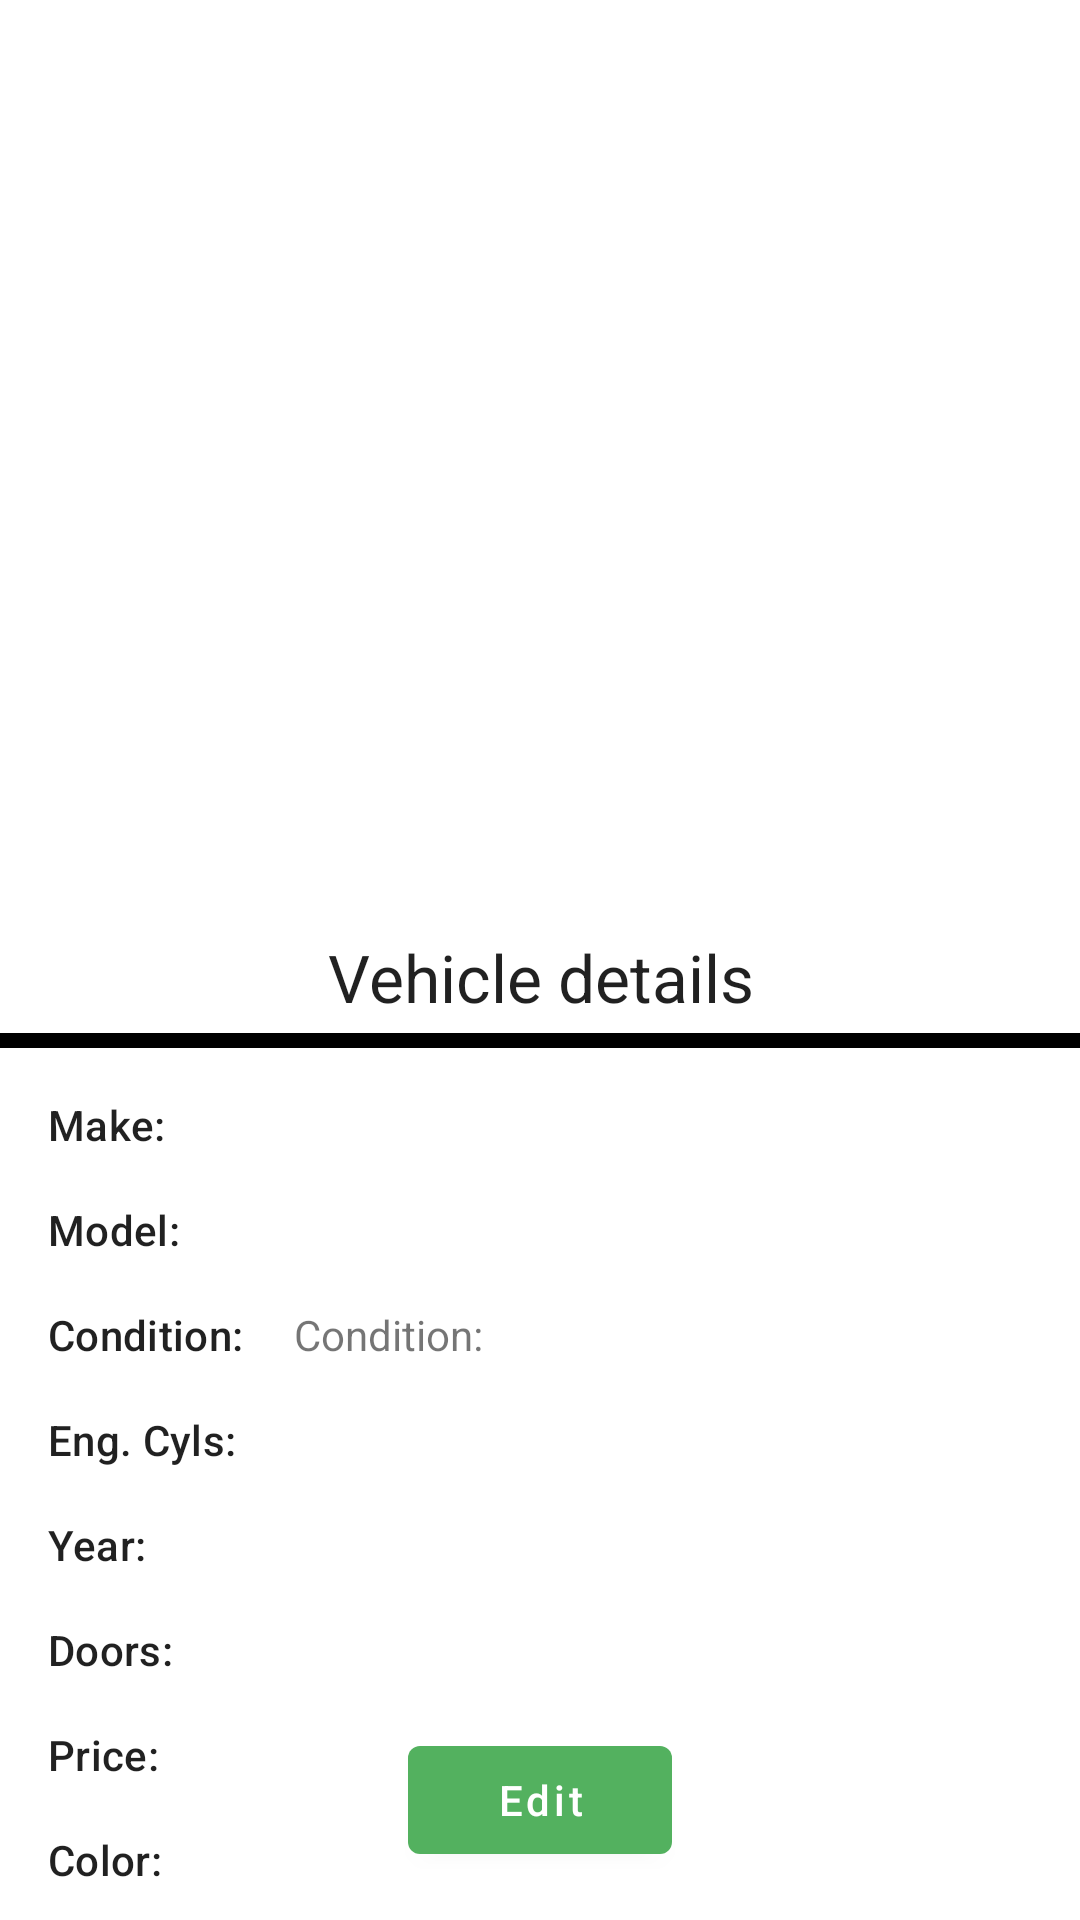

Here is an Android app screen rendered from its layout file. Give the layout XML and the strings, colors and styles it references.
<!-- AndroidManifest.xml: application theme Theme.CarManager -->
<!-- res/layout/activity_vehicle.xml -->
<?xml version="1.0" encoding="utf-8"?>
<androidx.constraintlayout.widget.ConstraintLayout xmlns:android="http://schemas.android.com/apk/res/android"
    xmlns:app="http://schemas.android.com/apk/res-auto"
    xmlns:tools="http://schemas.android.com/tools"
    android:layout_width="match_parent"
    android:layout_height="match_parent"
    tools:context=".ui.VehicleActivity">

    <ImageView
        android:id="@+id/imageView"
        android:layout_width="250dp"
        android:layout_height="250dp"
        android:layout_marginTop="45dp"
        app:layout_constraintEnd_toEndOf="parent"
        app:layout_constraintStart_toStartOf="parent"
        app:layout_constraintTop_toTopOf="parent"
        tools:srcCompat="@tools:sample/avatars" />

    <com.google.android.material.textview.MaterialTextView
        android:id="@+id/text_details"
        android:layout_width="0dp"
        android:layout_height="wrap_content"
        android:layout_marginTop="16dp"
        android:gravity="center"
        android:text="@string/vehicle_details"
        android:textAppearance="@style/TextAppearance.Material3.TitleLarge"
        app:layout_constraintEnd_toEndOf="parent"
        app:layout_constraintStart_toStartOf="parent"
        app:layout_constraintTop_toBottomOf="@id/imageView" />

    <View
        android:id="@+id/line"
        android:layout_width="match_parent"
        android:layout_height="5dp"
        android:layout_marginVertical="4dp"
        android:background="@color/black"
        app:layout_constraintEnd_toEndOf="parent"
        app:layout_constraintStart_toStartOf="parent"
        app:layout_constraintTop_toBottomOf="@id/text_details" />

    <ScrollView
        android:id="@+id/scrollView"
        android:layout_width="0dp"
        android:layout_height="wrap_content"
        app:layout_constraintBottom_toBottomOf="parent"
        app:layout_constraintEnd_toEndOf="parent"
        app:layout_constraintHorizontal_bias="0.0"
        app:layout_constraintStart_toStartOf="parent"
        app:layout_constraintTop_toBottomOf="@id/line"
        app:layout_constraintVertical_bias="0.0">


        <androidx.constraintlayout.widget.ConstraintLayout
            android:id="@+id/layout_fields"
            android:layout_width="match_parent"
            android:layout_height="wrap_content"
            android:padding="16dp">

            <TextView
                android:id="@+id/makeLabelTextView"
                style="@style/TextAppearance.Material3.TitleSmall"
                android:layout_width="0dp"
                android:layout_height="wrap_content"
                android:text="@string/make"
                app:layout_constraintEnd_toStartOf="@+id/guideline"
                app:layout_constraintHorizontal_bias="0.1"
                app:layout_constraintStart_toStartOf="parent"
                app:layout_constraintTop_toTopOf="parent" />

            <TextView
                android:id="@+id/makeValue"
                android:layout_width="0dp"
                android:layout_height="wrap_content"
                app:layout_constraintEnd_toEndOf="parent"
                app:layout_constraintStart_toStartOf="@+id/guideline"
                app:layout_constraintTop_toTopOf="@id/makeLabelTextView"
                tools:text="Toyota" />

            <TextView
                android:id="@+id/modelLabelTextView"
                style="@style/TextAppearance.Material3.TitleSmall"
                android:layout_width="0dp"
                android:layout_height="wrap_content"
                android:layout_marginVertical="16dp"
                android:text="@string/model"
                app:layout_constraintEnd_toStartOf="@+id/guideline"
                app:layout_constraintHorizontal_bias="0.1"
                app:layout_constraintStart_toStartOf="parent"
                app:layout_constraintTop_toBottomOf="@id/makeLabelTextView" />

            <TextView
                android:id="@+id/modelValue"
                android:layout_width="0dp"
                android:layout_height="wrap_content"
                app:layout_constraintEnd_toEndOf="parent"
                app:layout_constraintStart_toStartOf="@+id/guideline"
                app:layout_constraintTop_toTopOf="@id/modelLabelTextView"
                tools:text="model" />

            <TextView
                android:id="@+id/conditionLabel"
                android:layout_width="0dp"
                android:layout_height="wrap_content"
                android:layout_marginVertical="16dp"
                android:text="@string/condition"
                android:textAppearance="@style/TextAppearance.Material3.TitleSmall"
                app:layout_constraintEnd_toStartOf="@+id/guideline"
                app:layout_constraintStart_toStartOf="@+id/modelLabelTextView"
                app:layout_constraintTop_toBottomOf="@+id/modelLabelTextView" />

            <TextView
                android:id="@+id/conditionValue"
                android:layout_width="0dp"
                android:layout_height="wrap_content"
                android:text="@string/condition"
                app:layout_constraintEnd_toEndOf="parent"
                app:layout_constraintStart_toStartOf="@+id/guideline"
                app:layout_constraintTop_toTopOf="@+id/conditionLabel" />

            <androidx.constraintlayout.widget.Guideline
                android:id="@+id/guideline"
                android:layout_width="wrap_content"
                android:layout_height="wrap_content"
                android:orientation="vertical"
                app:layout_constraintGuide_percent="0.25" />

            <TextView
                android:id="@+id/labelEngine"
                android:layout_width="0dp"
                android:layout_height="wrap_content"
                android:layout_marginTop="16dp"
                android:text="@string/eng_cyls"
                android:textAppearance="@style/TextAppearance.Material3.TitleSmall"
                app:layout_constraintEnd_toStartOf="@+id/guideline"
                app:layout_constraintStart_toStartOf="parent"
                app:layout_constraintTop_toBottomOf="@+id/conditionLabel" />

            <TextView
                android:id="@+id/engineValue"
                android:layout_width="0dp"
                android:layout_height="wrap_content"
                app:layout_constraintEnd_toEndOf="parent"
                app:layout_constraintStart_toStartOf="@+id/guideline"
                app:layout_constraintTop_toTopOf="@+id/labelEngine"
                tools:text="@string/eng_cyls" />


            <TextView
                android:id="@+id/labelYear"
                android:layout_width="0dp"
                android:layout_height="wrap_content"
                android:layout_marginTop="16dp"
                android:text="@string/year"
                android:textAppearance="@style/TextAppearance.Material3.TitleSmall"
                app:layout_constraintEnd_toStartOf="@+id/guideline"
                app:layout_constraintStart_toStartOf="@+id/labelEngine"
                app:layout_constraintTop_toBottomOf="@+id/labelEngine" />

            <TextView
                android:id="@+id/yearValue"
                android:layout_width="0dp"
                android:layout_height="wrap_content"
                app:layout_constraintEnd_toEndOf="parent"
                app:layout_constraintStart_toStartOf="@+id/guideline"
                app:layout_constraintTop_toTopOf="@+id/labelYear"
                tools:text="@string/year" />

            <TextView
                android:id="@+id/labelDoors"
                android:layout_width="0dp"
                android:layout_height="wrap_content"
                android:layout_marginTop="16dp"
                android:text="@string/doors"
                android:textAppearance="@style/TextAppearance.Material3.TitleSmall"
                app:layout_constraintEnd_toStartOf="@+id/guideline"
                app:layout_constraintStart_toStartOf="parent"
                app:layout_constraintTop_toBottomOf="@id/labelYear" />

            <TextView
                android:id="@+id/doorsValue"
                android:layout_width="0dp"
                android:layout_height="wrap_content"
                app:layout_constraintEnd_toEndOf="parent"
                app:layout_constraintStart_toStartOf="@+id/guideline"
                app:layout_constraintTop_toTopOf="@+id/labelDoors"
                tools:text="@string/doors" />

            <TextView
                android:id="@+id/labelPrice"
                android:layout_width="0dp"
                android:layout_height="wrap_content"
                android:layout_marginTop="16dp"
                android:text="@string/price"
                android:textAppearance="@style/TextAppearance.Material3.TitleSmall"
                app:layout_constraintEnd_toStartOf="@+id/guideline"
                app:layout_constraintStart_toStartOf="parent"
                app:layout_constraintTop_toBottomOf="@+id/labelDoors" />

            <TextView
                android:id="@+id/priceValue"
                android:layout_width="0dp"
                android:layout_height="wrap_content"
                app:layout_constraintEnd_toEndOf="parent"
                app:layout_constraintStart_toStartOf="@+id/guideline"
                app:layout_constraintTop_toTopOf="@+id/labelPrice"
                tools:text="@string/price" />

            <TextView
                android:id="@+id/labelColor"
                android:layout_width="0dp"
                android:layout_height="wrap_content"
                android:layout_marginTop="16dp"
                android:text="@string/color"
                android:textAppearance="@style/TextAppearance.Material3.TitleSmall"
                app:layout_constraintEnd_toStartOf="@+id/guideline"
                app:layout_constraintStart_toStartOf="parent"
                app:layout_constraintTop_toBottomOf="@+id/labelPrice" />

            <TextView
                android:id="@+id/colorValue"
                android:layout_width="0dp"
                android:layout_height="wrap_content"
                app:layout_constraintEnd_toEndOf="parent"
                app:layout_constraintStart_toStartOf="@+id/guideline"
                app:layout_constraintTop_toTopOf="@+id/labelColor"
                tools:text="@string/color" />

            <TextView
                android:id="@+id/labelDateSold"
                android:layout_width="0dp"
                android:layout_height="wrap_content"
                android:layout_marginTop="16dp"
                android:text="@string/date_sold"
                android:textAppearance="@style/TextAppearance.Material3.TitleSmall"
                app:layout_constraintEnd_toStartOf="@+id/guideline"
                app:layout_constraintStart_toStartOf="parent"
                app:layout_constraintTop_toBottomOf="@+id/labelColor" />

            <TextView
                android:id="@+id/dateSoldValue"
                android:layout_width="0dp"
                android:layout_height="wrap_content"
                app:layout_constraintEnd_toEndOf="parent"
                app:layout_constraintStart_toStartOf="@+id/guideline"
                app:layout_constraintTop_toTopOf="@+id/labelDateSold"
                tools:text="@string/date_sold" />

        </androidx.constraintlayout.widget.ConstraintLayout>

    </ScrollView>

    <com.google.android.material.button.MaterialButton
        android:id="@+id/buttonEdit"
        android:layout_width="wrap_content"
        android:layout_height="wrap_content"
        app:layout_constraintBottom_toBottomOf="parent"
        app:layout_constraintStart_toStartOf="parent"
        app:layout_constraintEnd_toEndOf="parent"
        android:textAllCaps="false"
        android:text="@string/edit"
        android:layout_marginBottom="16dp"/>

</androidx.constraintlayout.widget.ConstraintLayout>
<!-- resources referenced by this layout -->
<resources>
  <color name="black">#FF000000</color>
  <string name="color">Color:</string>
  <string name="condition">Condition:</string>
  <string name="date_sold">Date Sold:</string>
  <string name="doors">Doors:</string>
  <string name="edit">Edit</string>
  <string name="eng_cyls">Eng. Cyls:</string>
  <string name="make">Make:</string>
  <string name="model">Model:</string>
  <string name="price">Price:</string>
  <string name="vehicle_details">Vehicle details</string>
  <string name="year">Year:</string>
  <style name="Theme.CarManager" parent="Theme.MaterialComponents.Light.DarkActionBar">
          
          <item name="colorPrimary">@color/primary</item>
          <item name="colorPrimaryVariant">@color/primary</item>
          <item name="colorOnPrimary">@color/white</item>
          
          <item name="colorSecondary">@color/accent</item>
          <item name="colorSecondaryVariant">@color/accent</item>
          <item name="colorOnSecondary">@color/white</item>
          
          <item name="android:statusBarColor">@color/primary</item>
          
      </style>
  <color name="primary">#53b15f</color>
  <color name="white">#FFFFFFFF</color>
  <color name="accent">#638dc0</color>
</resources>
